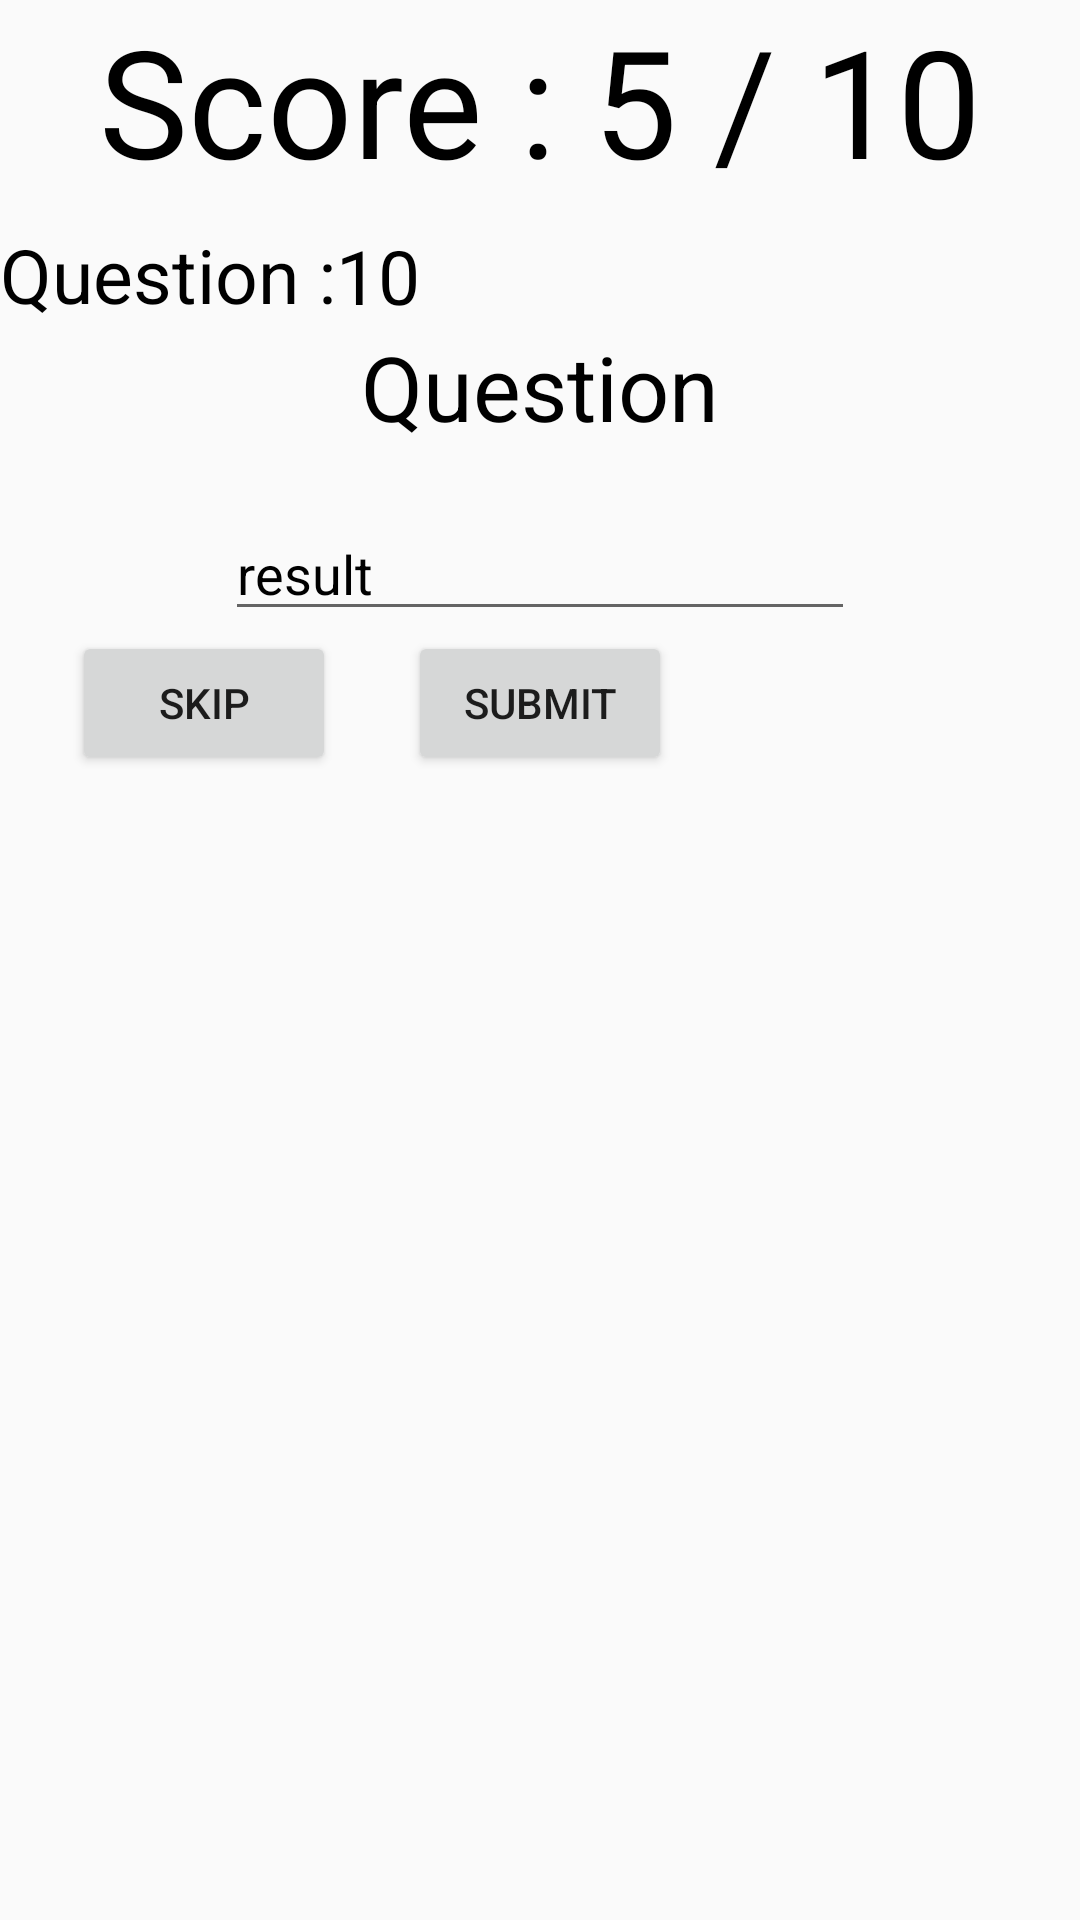

Produce the Android XML layout that renders to this screen, including the resource entries it uses.
<!-- AndroidManifest.xml: application theme Theme.AppCompat.Light.NoActionBar -->
<!-- res/layout/fragment_game.xml -->
<?xml version="1.0" encoding="utf-8"?>
<androidx.constraintlayout.widget.ConstraintLayout xmlns:android="http://schemas.android.com/apk/res/android"
    xmlns:app="http://schemas.android.com/apk/res-auto"
    xmlns:tools="http://schemas.android.com/tools"
    android:layout_width="match_parent"
    android:layout_height="match_parent"
    tools:context=".GameFragment">

    <TextView
        android:id="@+id/scoreTV"
        android:layout_width="wrap_content"
        android:layout_height="wrap_content"
        android:text="Score : 5 / 10"
        android:textColor="#000000"
        android:textSize="50sp"
        app:layout_constraintEnd_toEndOf="parent"
        app:layout_constraintHorizontal_bias="0.498"
        app:layout_constraintStart_toStartOf="parent"
        app:layout_constraintTop_toTopOf="parent" />

    <Space
        android:id="@+id/space"
        android:layout_width="0dp"
        android:layout_height="50sp"
        app:layout_constraintEnd_toEndOf="parent"
        app:layout_constraintHorizontal_bias="0.0"
        app:layout_constraintStart_toStartOf="parent"
        app:layout_constraintTop_toBottomOf="@+id/scoreTV" />

    <TextView
        android:id="@+id/textView3"
        android:layout_width="wrap_content"
        android:layout_height="0dp"
        android:gravity="center"
        android:text="Question :"
        android:textColor="#000000"
        android:textSize="25sp"
        app:layout_constraintBottom_toBottomOf="@+id/space"
        app:layout_constraintStart_toStartOf="parent"
        app:layout_constraintTop_toBottomOf="@+id/scoreTV" />

    <TextView
        android:id="@+id/remainingTV"
        android:layout_width="wrap_content"
        android:layout_height="wrap_content"
        android:gravity="center"
        android:text="10"
        android:textColor="#000000"
        android:textSize="25sp"
        app:layout_constraintBottom_toBottomOf="@+id/space"
        app:layout_constraintStart_toEndOf="@+id/textView3"
        app:layout_constraintTop_toBottomOf="@+id/scoreTV" />

    <TextView
        android:id="@+id/questionTextView"
        android:layout_width="0dp"
        android:layout_height="wrap_content"
        android:gravity="center"
        android:text="Question"
        android:textColor="#000000"
        android:textSize="30sp"
        app:layout_constraintEnd_toEndOf="parent"
        app:layout_constraintStart_toStartOf="parent"
        app:layout_constraintTop_toBottomOf="@+id/remainingTV" />

    <EditText
        android:id="@+id/answer"
        android:layout_width="210dp"
        android:layout_height="wrap_content"
        android:layout_margin="20sp"
        android:ems="10"
        android:hint="result"
        android:importantForAutofill="no"
        android:inputType="numberDecimal|textVisiblePassword|numberSigned"
        android:textColor="#000000"
        android:textColorHint="#000000"
        app:layout_constraintEnd_toEndOf="parent"
        app:layout_constraintStart_toStartOf="@+id/questionTextView"
        app:layout_constraintTop_toBottomOf="@+id/questionTextView" />

    <Button
        android:id="@+id/submitButton"
        android:layout_width="wrap_content"
        android:layout_height="wrap_content"
        android:text="submit"
        app:layout_constraintEnd_toEndOf="@+id/answer"
        app:layout_constraintStart_toStartOf="@+id/answer"
        app:layout_constraintTop_toBottomOf="@+id/answer" />

    <Button
        android:id="@+id/skipButton"
        android:layout_width="wrap_content"
        android:layout_height="wrap_content"
        android:text="skip"
        app:layout_constraintBottom_toBottomOf="@+id/submitButton"
        app:layout_constraintEnd_toStartOf="@+id/submitButton"
        app:layout_constraintStart_toStartOf="parent" />

</androidx.constraintlayout.widget.ConstraintLayout>
<!-- resources referenced by this layout -->
<resources>

</resources>
